Run: headless pygame with SDL's dummy video driver; simulated clock (each Clock.tick advances the game by its frame time, no real sleeping); random seed 0; keys injected as events and as key.get_pressed() state; no mouse input; restart key R tapped at the start of phases 3 and 4.
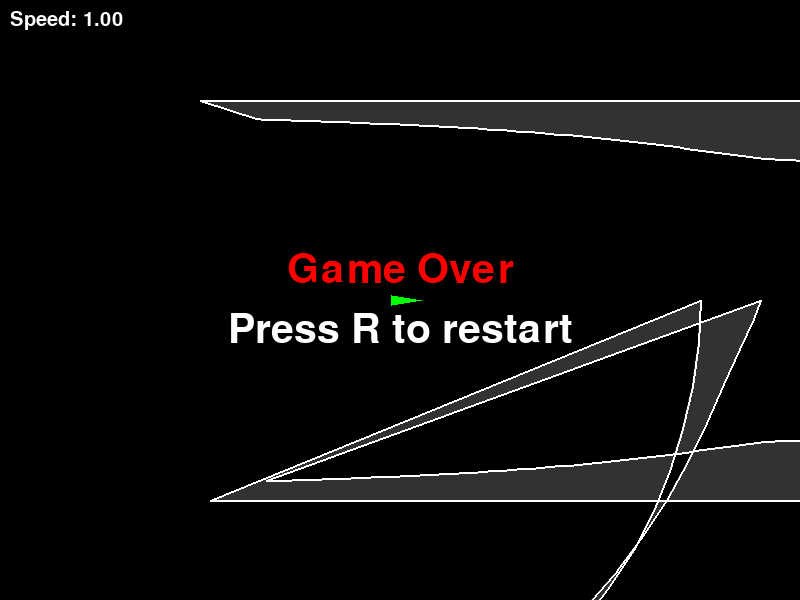
Frame 1 of 4 · flips 1–60 · no input
Frame 2 of 4 · flips 61–180 · tapped SPACE, RETURN · held RIGHT (→), D · screen unchanged from frame 1, image omitted
Frame 3 of 4 · flips 181–300 · tapped R · held DOWN (↓), S · screen unchanged from frame 2, image omitted
Frame 4 of 4 · flips 301–420 · tapped R · held LEFT (←), A, UP (↑), W · screen unchanged from frame 3, image omitted

The pygame program that drew these frames:

import pygame
import math
import sys
from typing import List, Tuple

# Initialize Pygame
pygame.init()

# Screen dimensions
SCREEN_WIDTH = 800
SCREEN_HEIGHT = 600
TRACK_WIDTH = 60
CAR_LENGTH = 20
CAR_WIDTH = 10

# Colors
BLACK = (0, 0, 0)
WHITE = (255, 255, 255)
GRAY = (50, 50, 50)
GREEN = (0, 255, 0)
RED = (255, 0, 0)
YELLOW = (255, 255, 0)

# Game settings
FPS = 60
BASE_SPEED = 1.0
SPEED_MULTIPLIER = 10

class Car:
    def __init__(self):
        self.position = [400, 300]
        self.velocity = [1.0, 0.0]
        self.rotation = 0
        self.speed = BASE_SPEED

    def get_points(self):
        angle = math.radians(self.rotation)
        front = [
            self.position[0] + math.cos(angle) * CAR_LENGTH,
            self.position[1] - math.sin(angle) * CAR_LENGTH
        ]
        back_left = [
            self.position[0] - math.cos(angle) * CAR_LENGTH/2 - math.sin(angle) * CAR_WIDTH/2,
            self.position[1] + math.sin(angle) * CAR_LENGTH/2 - math.cos(angle) * CAR_WIDTH/2
        ]
        back_right = [
            self.position[0] - math.cos(angle) * CAR_LENGTH/2 + math.sin(angle) * CAR_WIDTH/2,
            self.position[1] + math.sin(angle) * CAR_LENGTH/2 + math.cos(angle) * CAR_WIDTH/2
        ]
        return [front, back_left, back_right]

class Track:
    def __init__(self):
        # Create a large oval track
        self.width = TRACK_WIDTH
        self.boundaries = []
        self.start_line = None
        
        # Outer boundary
        outer_points = []
        # Top straight
        for x in range(200, 1400, 10):
            outer_points.append((x, 100))
        # Right curve
        for angle in range(270, 360, 5):
            x = 1400 + 500 * math.cos(math.radians(angle))
            y = 300 + 500 * math.sin(math.radians(angle))
            outer_points.append((x, y))
        # Bottom straight
        for x in range(1400, 200, -10):
            outer_points.append((x, 500))
        # Left curve
        for angle in range(0, 90, 5):
            x = 200 + 500 * math.cos(math.radians(angle))
            y = 300 + 500 * math.sin(math.radians(angle))
            outer_points.append((x, y))
        
        # Inner boundary (offset by track width)
        inner_points = []
        for x, y in outer_points:
            dx = x - 800
            dy = y - 300
            dist = math.hypot(dx, dy)
            if dist == 0:
                inner_points.append((x, y))
            else:
                scale = (dist - TRACK_WIDTH) / dist
                inner_points.append((800 + dx * scale, 300 + dy * scale))
        
        self.boundaries = outer_points + inner_points[::-1]
        self.start_line = ((200, 300), (200 + TRACK_WIDTH, 300))

class GameState:
    def __init__(self):
        self.car = Car()
        self.track = Track()
        self.current_options = []
        self.selected_option = 0
        self.game_active = True
        self.victory = False
        self.generate_movement_options()

    def generate_movement_options(self):
        angle = math.radians(self.car.rotation)
        base_vector = [math.cos(angle), -math.sin(angle)]
        
        # Generate 5 options in front of the car
        self.current_options = []
        for i in range(-2, 3):
            option_angle = angle + math.radians(i * 15)
            dx = math.cos(option_angle) * self.car.speed
            dy = -math.sin(option_angle) * self.car.speed
            self.current_options.append((dx, dy))

    def update(self):
        if not self.game_active:
            return
        
        # Update car position
        self.car.position[0] += self.car.velocity[0]
        self.car.position[1] += self.car.velocity[1]
        
        # Update rotation
        if self.car.velocity[0] != 0 or self.car.velocity[1] != 0:
            self.car.rotation = math.degrees(math.atan2(-self.car.velocity[1], self.car.velocity[0]))
        
        # Check collisions
        if self.check_collision():
            self.game_active = False
        
        # Check victory condition
        if self.check_victory():
            self.victory = True
            self.game_active = False

    def check_collision(self):
        car_points = self.car.get_points()
        for point in car_points:
            if not self.point_in_track(point):
                return True
        return False

    def point_in_track(self, point):
        # Simple point-in-polygon check
        x, y = point
        n = len(self.track.boundaries)
        inside = False
        for i in range(n):
            x1, y1 = self.track.boundaries[i]
            x2, y2 = self.track.boundaries[(i+1)%n]
            if y > min(y1, y2):
                if y <= max(y1, y2):
                    if x <= max(x1, x2):
                        if y1 != y2:
                            xinters = (y-y1)*(x2-x1)/(y2-y1)+x1
                        if y1 == y2 or x <= xinters:
                            inside = not inside
        return inside

    def check_victory(self):
        # Check if car has crossed start line
        car_front = self.car.get_points()[0]
        start_line = self.track.start_line
        return self.lines_intersect(start_line[0], start_line[1], 
                                  self.car.position, car_front)

    def lines_intersect(self, a1, a2, b1, b2):
        def ccw(A,B,C):
            return (C[1]-A[1])*(B[0]-A[0]) > (B[1]-A[1])*(C[0]-A[0])
        return ccw(a1,b1,b2) != ccw(a2,b1,b2) and ccw(a1,a2,b1) != ccw(a1,a2,b2)

def draw_track(screen, track):
    pygame.draw.polygon(screen, GRAY, track.boundaries)
    pygame.draw.lines(screen, WHITE, True, track.boundaries, 2)

def draw_car(screen, car):
    points = car.get_points()
    pygame.draw.polygon(screen, GREEN, points)

def draw_ui(screen, game_state):
    # Draw speed display
    font = pygame.font.SysFont(None, 30)
    speed_text = font.render(f"Speed: {game_state.car.speed:.2f}", True, WHITE)
    screen.blit(speed_text, (10, 10))
    
    # Draw game over/victory screen
    if not game_state.game_active:
        font = pygame.font.SysFont(None, 60)
        if game_state.victory:
            text = font.render("Lap Complete!", True, YELLOW)
        else:
            text = font.render("Game Over", True, RED)
        screen.blit(text, (SCREEN_WIDTH//2 - text.get_width()//2, SCREEN_HEIGHT//2 - 50))
        text = font.render("Press R to restart", True, WHITE)
        screen.blit(text, (SCREEN_WIDTH//2 - text.get_width()//2, SCREEN_HEIGHT//2 + 10))

def main():
    screen = pygame.display.set_mode((SCREEN_WIDTH, SCREEN_HEIGHT))
    pygame.display.set_caption("Vector Wrecker")
    clock = pygame.time.Clock()
    
    game_state = GameState()
    
    while True:
        # Handle events
        for event in pygame.event.get():
            if event.type == pygame.QUIT:
                pygame.quit()
                sys.exit()
            
            if event.type == pygame.KEYDOWN:
                if event.key == pygame.K_ESCAPE:
                    pygame.quit()
                    sys.exit()
                
                if game_state.game_active:
                    if event.key == pygame.K_SPACE:
                        # Apply selected movement
                        game_state.car.velocity = list(game_state.current_options[game_state.selected_option])
                        game_state.car.speed = math.hypot(*game_state.car.velocity)
                        game_state.generate_movement_options()
                    
                    # Cycle through options with arrow keys
                    if event.key == pygame.K_LEFT:
                        game_state.selected_option = (game_state.selected_option - 1) % 5
                    if event.key == pygame.K_RIGHT:
                        game_state.selected_option = (game_state.selected_option + 1) % 5
                    if event.key == pygame.K_UP:
                        game_state.car.speed += 0.1
                        game_state.generate_movement_options()
                    if event.key == pygame.K_DOWN:
                        game_state.car.speed = max(0.1, game_state.car.speed - 0.1)
                        game_state.generate_movement_options()
                
                if event.key == pygame.K_r:
                    # Restart game
                    game_state = GameState()
        
        # Update game state
        game_state.update()
        
        # Draw everything
        screen.fill(BLACK)
        draw_track(screen, game_state.track)
        draw_car(screen, game_state.car)
        
        # Draw movement options
        if game_state.game_active:
            for i, option in enumerate(game_state.current_options):
                color = YELLOW if i == game_state.selected_option else WHITE
                start_pos = game_state.car.position
                end_pos = [
                    start_pos[0] + option[0] * SPEED_MULTIPLIER,
                    start_pos[1] + option[1] * SPEED_MULTIPLIER
                ]
                pygame.draw.line(screen, color, start_pos, end_pos, 2)
                pygame.draw.circle(screen, color, [int(x) for x in end_pos], 4)
        
        draw_ui(screen, game_state)
        
        pygame.display.flip()
        clock.tick(FPS)

if __name__ == "__main__":
    main()
